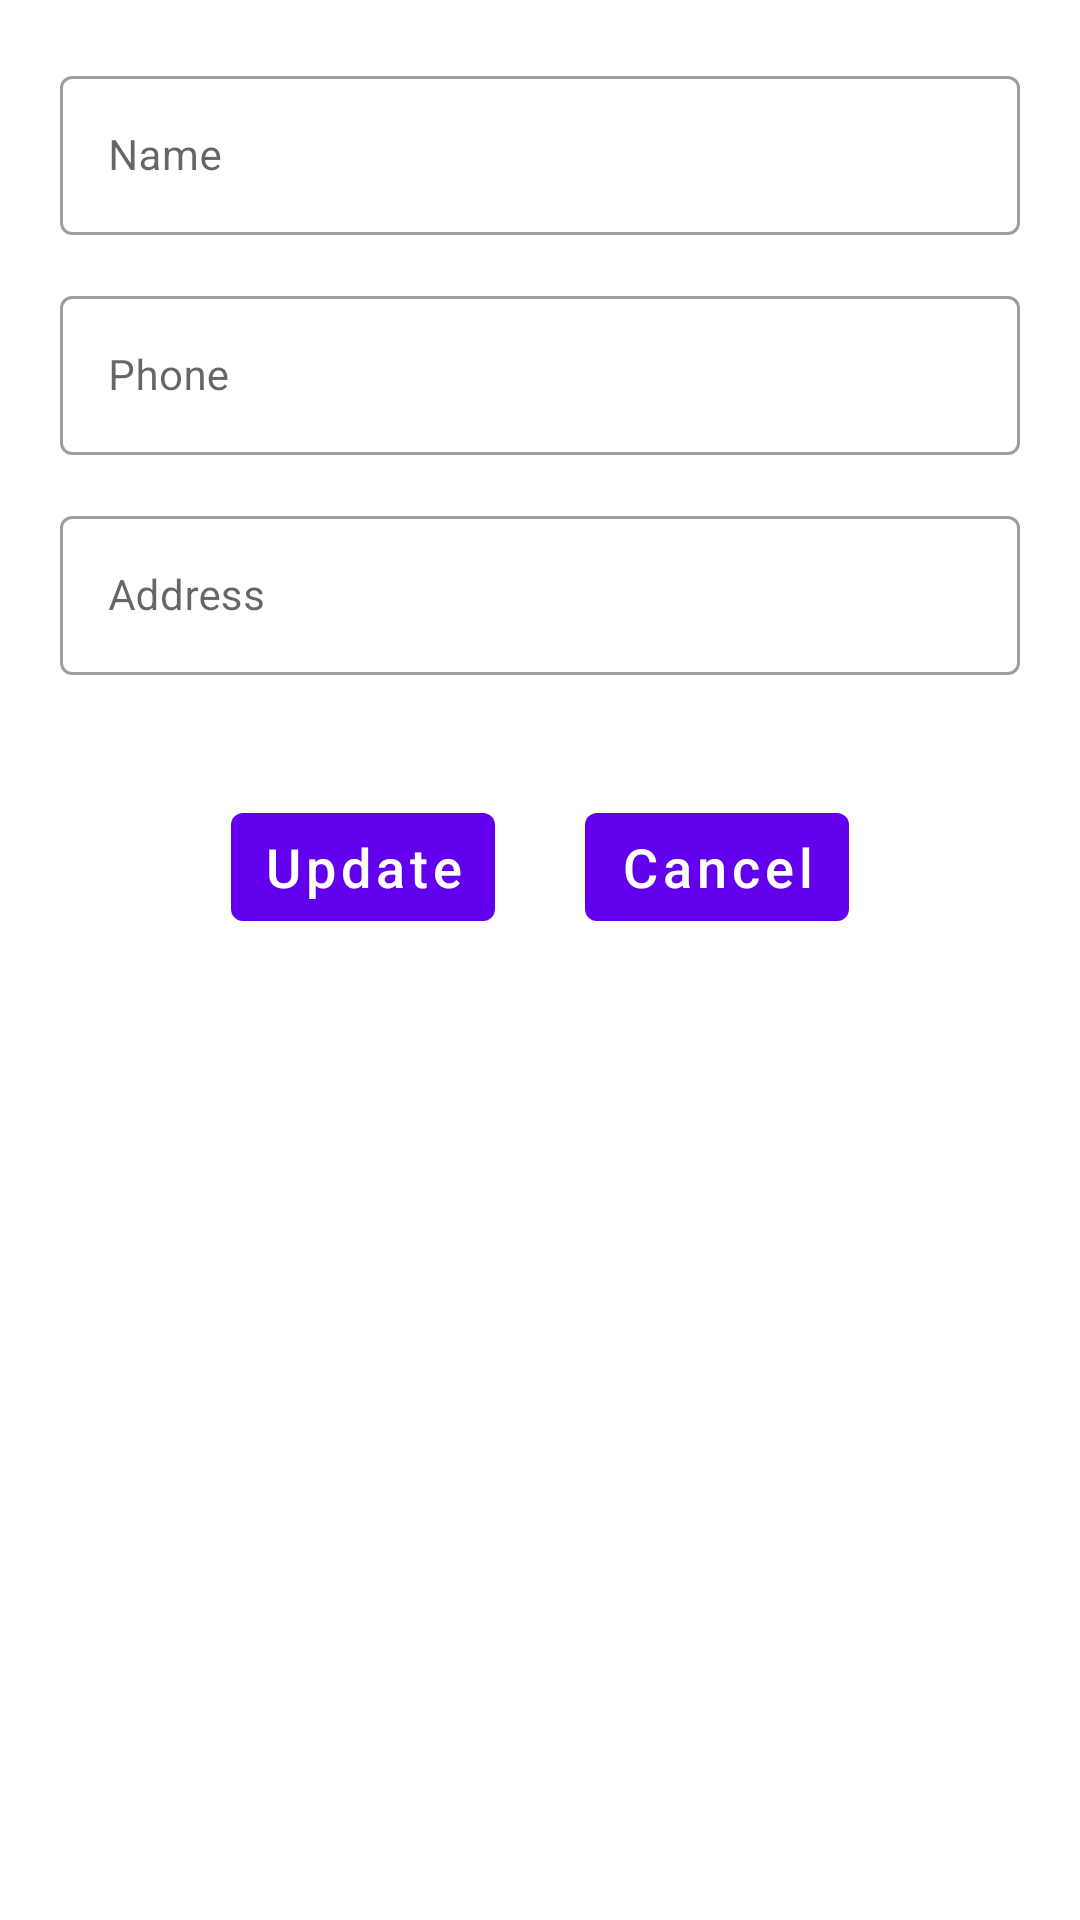

Produce the Android XML layout that renders to this screen, including the resource entries it uses.
<!-- AndroidManifest.xml: application theme Theme.MyDemo -->
<!-- res/layout/dialog_phone_book_update.xml -->
<?xml version="1.0" encoding="utf-8"?>
<layout xmlns:app="http://schemas.android.com/apk/res-auto">
    <androidx.constraintlayout.widget.ConstraintLayout
        xmlns:android="http://schemas.android.com/apk/res/android"
        android:layout_width="match_parent"
        android:layout_height="wrap_content"
        android:padding="20dp">

        <com.google.android.material.textfield.TextInputLayout
            android:id="@+id/tilName"
            style="@style/Widget.MaterialComponents.TextInputLayout.OutlinedBox"
            android:layout_width="match_parent"
            android:layout_height="wrap_content"
            android:hint="@string/name"
            app:layout_constraintTop_toTopOf="parent">

            <com.google.android.material.textfield.TextInputEditText
                android:id="@+id/etName"
                android:layout_width="match_parent"
                android:layout_height="wrap_content"
                android:textSize="14sp"
                android:textColor="@color/black"
                android:inputType="textPersonName"
                android:imeOptions="actionNext"/>

        </com.google.android.material.textfield.TextInputLayout>

        <com.google.android.material.textfield.TextInputLayout
            android:id="@+id/tilPhone"
            style="@style/Widget.MaterialComponents.TextInputLayout.OutlinedBox"
            android:layout_width="match_parent"
            android:layout_height="wrap_content"
            android:hint="@string/phone"
            android:layout_marginTop="15dp"
            app:layout_constraintTop_toBottomOf="@+id/tilName">

            <com.google.android.material.textfield.TextInputEditText
                android:id="@+id/etPhone"
                android:layout_width="match_parent"
                android:layout_height="wrap_content"
                android:textColor="@color/black"
                android:textSize="14sp"
                android:inputType="phone"
                android:imeOptions="actionNext"/>


        </com.google.android.material.textfield.TextInputLayout>

        <com.google.android.material.textfield.TextInputLayout
            android:id="@+id/tilAddress"
            style="@style/Widget.MaterialComponents.TextInputLayout.OutlinedBox"
            android:layout_width="match_parent"
            android:layout_height="wrap_content"
            android:hint="@string/address"
            android:layout_marginTop="15dp"
            app:layout_constraintTop_toBottomOf="@+id/tilPhone">

            <com.google.android.material.textfield.TextInputEditText
                android:id="@+id/etAddress"
                android:layout_width="match_parent"
                android:layout_height="wrap_content"
                android:textColor="@color/black"
                android:textSize="14sp"
                android:inputType="textPostalAddress"
                android:imeOptions="actionDone"/>

        </com.google.android.material.textfield.TextInputLayout>

        <com.google.android.material.button.MaterialButton
            android:id="@+id/btnUpdate"
            android:layout_width="wrap_content"
            android:layout_height="wrap_content"
            android:textAllCaps="false"
            android:text="@string/update"
            android:textColor="@color/white"
            android:textSize="18sp"
            android:paddingStart="10dp"
            android:paddingEnd="10dp"
            android:layout_marginTop="40dp"
            android:layout_marginEnd="30dp"
            app:layout_constraintHorizontal_chainStyle="packed"
            app:layout_constraintTop_toBottomOf="@+id/tilAddress"
            app:layout_constraintStart_toStartOf="parent"
            app:layout_constraintEnd_toStartOf="@+id/btnCancel"/>

        <com.google.android.material.button.MaterialButton
            android:id="@+id/btnCancel"
            android:layout_width="wrap_content"
            android:layout_height="wrap_content"
            android:textAllCaps="false"
            android:text="@string/cancel"
            android:textColor="@color/white"
            android:textSize="18sp"
            android:paddingStart="10dp"
            android:paddingEnd="10dp"
            android:layout_marginTop="40dp"
            app:layout_constraintTop_toBottomOf="@+id/tilAddress"
            app:layout_constraintStart_toEndOf="@+id/btnUpdate"
            app:layout_constraintEnd_toEndOf="parent"/>

    </androidx.constraintlayout.widget.ConstraintLayout>
</layout>
<!-- resources referenced by this layout -->
<resources>
  <string name="address">Address</string>
  <string name="cancel">Cancel</string>
  <string name="name">Name</string>
  <string name="phone">Phone</string>
  <string name="update">Update</string>
  <style name="Theme.MyDemo" parent="Theme.MaterialComponents.DayNight.DarkActionBar">
          
          <item name="colorPrimary">@color/purple_500</item>
          <item name="colorPrimaryVariant">@color/purple_700</item>
          <item name="colorOnPrimary">@color/white</item>
          
          <item name="colorSecondary">@color/teal_200</item>
          <item name="colorSecondaryVariant">@color/teal_700</item>
          <item name="colorOnSecondary">@color/black</item>
          
          <item name="android:statusBarColor">?attr/colorPrimaryVariant</item>
          
      </style>
  <!-- not gathered from this repository: default colours our renderer supplied (Android Studio template values) -->
  <color name="purple_500">#FF6200EE</color>
  <color name="purple_700">#FF3700B3</color>
  <color name="teal_200">#FF03DAC5</color>
  <color name="teal_700">#FF018786</color>
  <color name="black">#FF000000</color>
  <color name="white">#FFFFFFFF</color>
</resources>
